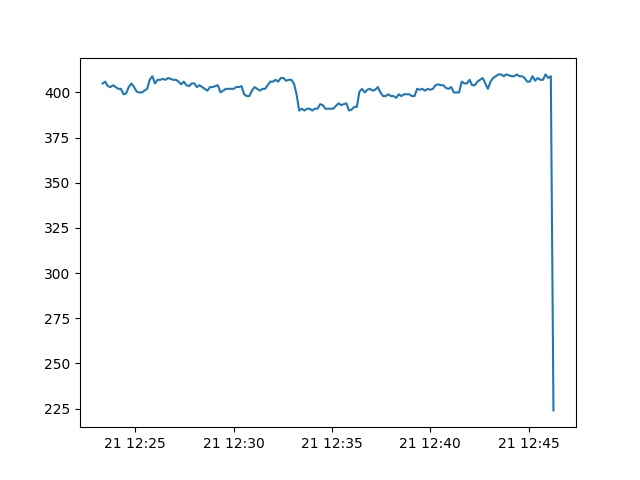

Source data for this figure (header and first rows):
Date, active
2013-09-21 12:23:20, 405.0
2013-09-21 12:23:28, 406.0
2013-09-21 12:23:36, 403.5
2013-09-21 12:23:44, 403.0
2013-09-21 12:23:52, 404.0
2013-09-21 12:24:00, 403.0
2013-09-21 12:24:08, 402.0
2013-09-21 12:24:16, 402.0
2013-09-21 12:24:24, 399.0
2013-09-21 12:24:32, 399.5
2013-09-21 12:24:40, 403.0
2013-09-21 12:24:48, 405.0
2013-09-21 12:24:56, 403.0
2013-09-21 12:25:04, 400.5
2013-09-21 12:25:12, 400.0
2013-09-21 12:25:20, 400.0
2013-09-21 12:25:28, 401.0
2013-09-21 12:25:36, 402.0
2013-09-21 12:25:44, 407.0
2013-09-21 12:25:52, 409.0
2013-09-21 12:26:00, 405.0
2013-09-21 12:26:08, 407.0
2013-09-21 12:26:16, 407.0
2013-09-21 12:26:24, 407.5
2013-09-21 12:26:32, 407.0
2013-09-21 12:26:40, 408.0
2013-09-21 12:26:48, 407.5
2013-09-21 12:26:56, 407.0
2013-09-21 12:27:04, 407.0
2013-09-21 12:27:12, 406.0
2013-09-21 12:27:20, 404.5
2013-09-21 12:27:28, 406.0
2013-09-21 12:27:36, 404.0
2013-09-21 12:27:44, 403.5
2013-09-21 12:27:52, 405.0
2013-09-21 12:28:00, 405.0
2013-09-21 12:28:08, 403.0
2013-09-21 12:28:16, 404.0
2013-09-21 12:28:24, 403.0
2013-09-21 12:28:32, 402.0
2013-09-21 12:28:40, 401.0
2013-09-21 12:28:48, 403.0
2013-09-21 12:28:56, 403.0
2013-09-21 12:29:04, 403.5
2013-09-21 12:29:12, 404.0
2013-09-21 12:29:20, 400.0
2013-09-21 12:29:28, 401.0
2013-09-21 12:29:36, 402.0
2013-09-21 12:29:44, 402.0
2013-09-21 12:29:52, 402.0
2013-09-21 12:30:00, 402.0
2013-09-21 12:30:08, 403.0
2013-09-21 12:30:16, 403.0
2013-09-21 12:30:24, 403.5
2013-09-21 12:30:32, 399.0
2013-09-21 12:30:40, 398.0
2013-09-21 12:30:48, 398.0
2013-09-21 12:30:56, 401.0
2013-09-21 12:31:04, 403.0
2013-09-21 12:31:12, 402.0
... 113 more rows
